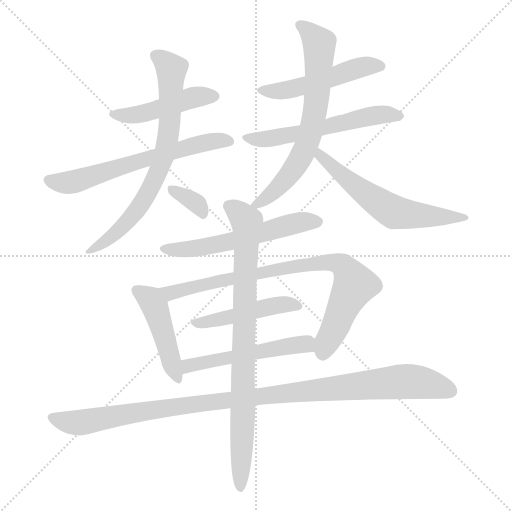
t = 0.00 s
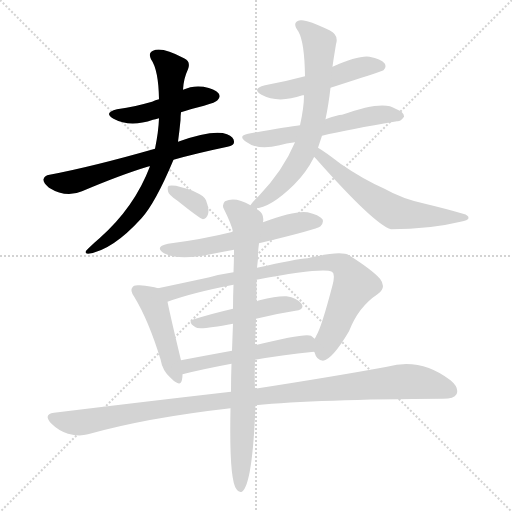
t = 2.25 s
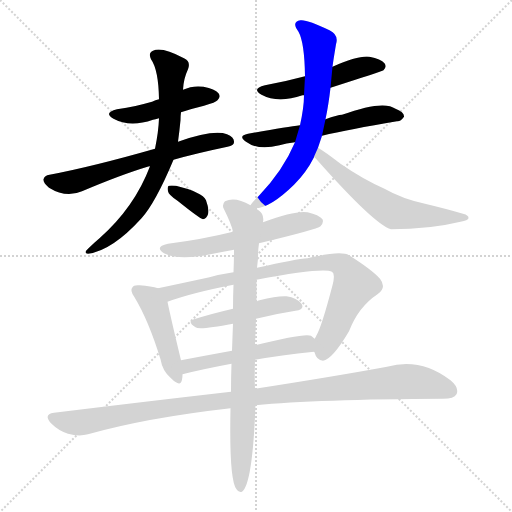
t = 4.50 s
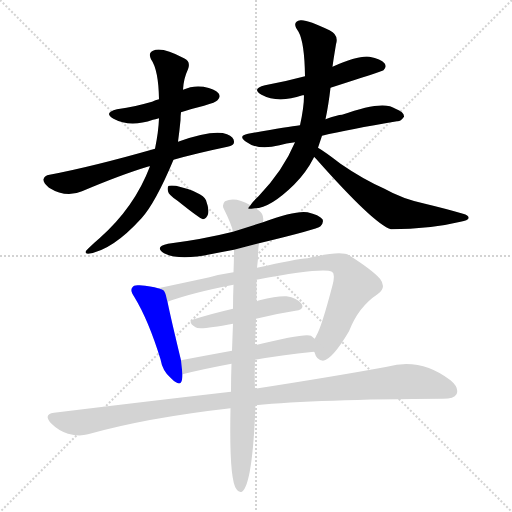
t = 6.75 s
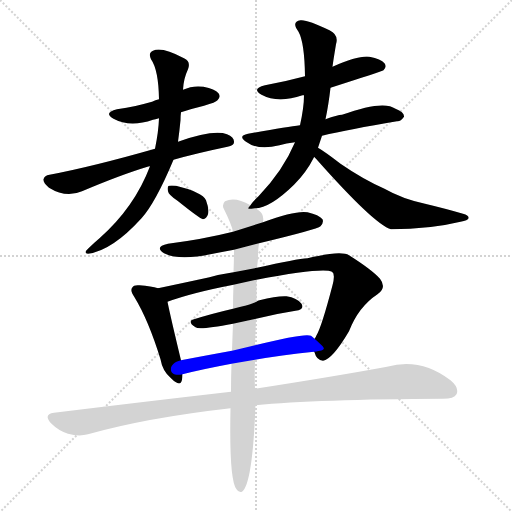
t = 9.00 s
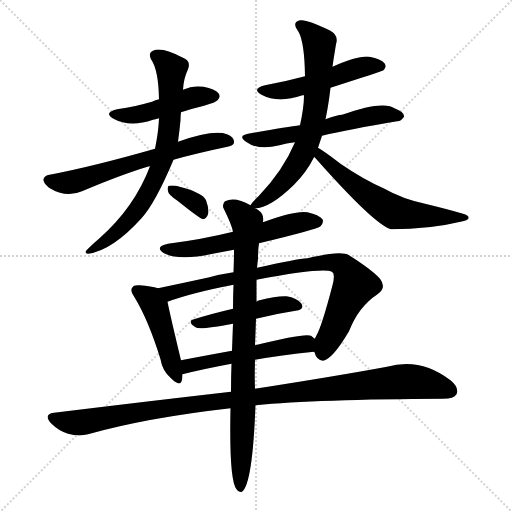
t = 11.25 s

The animated SVG that drew these frames (rendered in a browser with its animation timeline set to each time). Animation: 15 CSS @keyframes rules; one cycle of 11.25 s.

<svg version="1.1" viewBox="0 0 1024 1024" xmlns="http://www.w3.org/2000/svg">
  <g stroke="lightgray" stroke-dasharray="1,1" stroke-width="1" transform="scale(4, 4)">
    <line x1="0" y1="0" x2="256" y2="256"></line>
    <line x1="256" y1="0" x2="0" y2="256"></line>
    <line x1="128" y1="0" x2="128" y2="256"></line>
    <line x1="0" y1="128" x2="256" y2="128"></line>
  </g>
<g transform="scale(1, -1) translate(0, -900)">
   <style type="text/css">
    @keyframes keyframes0 {
      from {
       stroke: blue;
       stroke-dashoffset: 459;
       stroke-width: 128;
       }
       60% {
       animation-timing-function: step-end;
       stroke: blue;
       stroke-dashoffset: 0;
       stroke-width: 128;
       }
       to {
       stroke: black;
       stroke-width: 1024;
       }
       }
       #make-me-a-hanzi-animation-0 {
         animation: keyframes0 0.623535s both;
         animation-delay: 0.000000s;
         animation-timing-function: linear;
       }
    @keyframes keyframes1 {
      from {
       stroke: blue;
       stroke-dashoffset: 628;
       stroke-width: 128;
       }
       67% {
       animation-timing-function: step-end;
       stroke: blue;
       stroke-dashoffset: 0;
       stroke-width: 128;
       }
       to {
       stroke: black;
       stroke-width: 1024;
       }
       }
       #make-me-a-hanzi-animation-1 {
         animation: keyframes1 0.761068s both;
         animation-delay: 0.623535s;
         animation-timing-function: linear;
       }
    @keyframes keyframes2 {
      from {
       stroke: blue;
       stroke-dashoffset: 720;
       stroke-width: 128;
       }
       70% {
       animation-timing-function: step-end;
       stroke: blue;
       stroke-dashoffset: 0;
       stroke-width: 128;
       }
       to {
       stroke: black;
       stroke-width: 1024;
       }
       }
       #make-me-a-hanzi-animation-2 {
         animation: keyframes2 0.835938s both;
         animation-delay: 1.384603s;
         animation-timing-function: linear;
       }
    @keyframes keyframes3 {
      from {
       stroke: blue;
       stroke-dashoffset: 339;
       stroke-width: 128;
       }
       52% {
       animation-timing-function: step-end;
       stroke: blue;
       stroke-dashoffset: 0;
       stroke-width: 128;
       }
       to {
       stroke: black;
       stroke-width: 1024;
       }
       }
       #make-me-a-hanzi-animation-3 {
         animation: keyframes3 0.525879s both;
         animation-delay: 2.220540s;
         animation-timing-function: linear;
       }
    @keyframes keyframes4 {
      from {
       stroke: blue;
       stroke-dashoffset: 500;
       stroke-width: 128;
       }
       62% {
       animation-timing-function: step-end;
       stroke: blue;
       stroke-dashoffset: 0;
       stroke-width: 128;
       }
       to {
       stroke: black;
       stroke-width: 1024;
       }
       }
       #make-me-a-hanzi-animation-4 {
         animation: keyframes4 0.656901s both;
         animation-delay: 2.746419s;
         animation-timing-function: linear;
       }
    @keyframes keyframes5 {
      from {
       stroke: blue;
       stroke-dashoffset: 568;
       stroke-width: 128;
       }
       65% {
       animation-timing-function: step-end;
       stroke: blue;
       stroke-dashoffset: 0;
       stroke-width: 128;
       }
       to {
       stroke: black;
       stroke-width: 1024;
       }
       }
       #make-me-a-hanzi-animation-5 {
         animation: keyframes5 0.712240s both;
         animation-delay: 3.403320s;
         animation-timing-function: linear;
       }
    @keyframes keyframes6 {
      from {
       stroke: blue;
       stroke-dashoffset: 675;
       stroke-width: 128;
       }
       69% {
       animation-timing-function: step-end;
       stroke: blue;
       stroke-dashoffset: 0;
       stroke-width: 128;
       }
       to {
       stroke: black;
       stroke-width: 1024;
       }
       }
       #make-me-a-hanzi-animation-6 {
         animation: keyframes6 0.799316s both;
         animation-delay: 4.115560s;
         animation-timing-function: linear;
       }
    @keyframes keyframes7 {
      from {
       stroke: blue;
       stroke-dashoffset: 595;
       stroke-width: 128;
       }
       66% {
       animation-timing-function: step-end;
       stroke: blue;
       stroke-dashoffset: 0;
       stroke-width: 128;
       }
       to {
       stroke: black;
       stroke-width: 1024;
       }
       }
       #make-me-a-hanzi-animation-7 {
         animation: keyframes7 0.734212s both;
         animation-delay: 4.914876s;
         animation-timing-function: linear;
       }
    @keyframes keyframes8 {
      from {
       stroke: blue;
       stroke-dashoffset: 568;
       stroke-width: 128;
       }
       65% {
       animation-timing-function: step-end;
       stroke: blue;
       stroke-dashoffset: 0;
       stroke-width: 128;
       }
       to {
       stroke: black;
       stroke-width: 1024;
       }
       }
       #make-me-a-hanzi-animation-8 {
         animation: keyframes8 0.712240s both;
         animation-delay: 5.649089s;
         animation-timing-function: linear;
       }
    @keyframes keyframes9 {
      from {
       stroke: blue;
       stroke-dashoffset: 454;
       stroke-width: 128;
       }
       60% {
       animation-timing-function: step-end;
       stroke: blue;
       stroke-dashoffset: 0;
       stroke-width: 128;
       }
       to {
       stroke: black;
       stroke-width: 1024;
       }
       }
       #make-me-a-hanzi-animation-9 {
         animation: keyframes9 0.619466s both;
         animation-delay: 6.361328s;
         animation-timing-function: linear;
       }
    @keyframes keyframes10 {
      from {
       stroke: blue;
       stroke-dashoffset: 824;
       stroke-width: 128;
       }
       73% {
       animation-timing-function: step-end;
       stroke: blue;
       stroke-dashoffset: 0;
       stroke-width: 128;
       }
       to {
       stroke: black;
       stroke-width: 1024;
       }
       }
       #make-me-a-hanzi-animation-10 {
         animation: keyframes10 0.920573s both;
         animation-delay: 6.980794s;
         animation-timing-function: linear;
       }
    @keyframes keyframes11 {
      from {
       stroke: blue;
       stroke-dashoffset: 467;
       stroke-width: 128;
       }
       60% {
       animation-timing-function: step-end;
       stroke: blue;
       stroke-dashoffset: 0;
       stroke-width: 128;
       }
       to {
       stroke: black;
       stroke-width: 1024;
       }
       }
       #make-me-a-hanzi-animation-11 {
         animation: keyframes11 0.630046s both;
         animation-delay: 7.901367s;
         animation-timing-function: linear;
       }
    @keyframes keyframes12 {
      from {
       stroke: blue;
       stroke-dashoffset: 517;
       stroke-width: 128;
       }
       63% {
       animation-timing-function: step-end;
       stroke: blue;
       stroke-dashoffset: 0;
       stroke-width: 128;
       }
       to {
       stroke: black;
       stroke-width: 1024;
       }
       }
       #make-me-a-hanzi-animation-12 {
         animation: keyframes12 0.670736s both;
         animation-delay: 8.531413s;
         animation-timing-function: linear;
       }
    @keyframes keyframes13 {
      from {
       stroke: blue;
       stroke-dashoffset: 1060;
       stroke-width: 128;
       }
       78% {
       animation-timing-function: step-end;
       stroke: blue;
       stroke-dashoffset: 0;
       stroke-width: 128;
       }
       to {
       stroke: black;
       stroke-width: 1024;
       }
       }
       #make-me-a-hanzi-animation-13 {
         animation: keyframes13 1.112630s both;
         animation-delay: 9.202148s;
         animation-timing-function: linear;
       }
    @keyframes keyframes14 {
      from {
       stroke: blue;
       stroke-dashoffset: 836;
       stroke-width: 128;
       }
       73% {
       animation-timing-function: step-end;
       stroke: blue;
       stroke-dashoffset: 0;
       stroke-width: 128;
       }
       to {
       stroke: black;
       stroke-width: 1024;
       }
       }
       #make-me-a-hanzi-animation-14 {
         animation: keyframes14 0.930339s both;
         animation-delay: 10.314779s;
         animation-timing-function: linear;
       }
</style>
<path d="M 362.0 675.5 Q 383.0 682.5 408.0 688.5 Q 432.0 695.5 435.0 699.5 Q 442.0 706.5 437.0 713.5 Q 430.0 722.5 407.0 726.5 Q 385.0 729.5 366.0 720.5 L 318.0 701.5 Q 311.0 700.5 304.0 696.5 Q 273.0 687.5 234.0 681.5 Q 206.0 674.5 227.0 662.5 Q 260.0 644.5 306.0 660.5 Q 310.0 661.5 318.0 663.5 L 362.0 675.5 Z" fill="lightgray"></path> 
<path d="M 347.0 580.5 Q 393.0 593.5 455.0 606.5 Q 468.0 609.5 468.0 615.5 Q 469.0 625.5 454.0 631.5 Q 427.0 641.5 356.0 616.5 L 310.0 602.5 Q 184.0 566.5 99.0 550.5 Q 89.0 549.5 87.0 541.5 Q 86.0 534.5 98.0 524.5 Q 132.0 503.5 164.0 517.5 Q 242.0 550.5 295.0 566.5 Q 296.0 567.5 300.0 567.5 L 347.0 580.5 Z" fill="lightgray"></path> 
<path d="M 300.0 567.5 Q 269.0 485.5 199.0 423.5 Q 187.0 413.5 176.0 402.5 Q 166.0 393.5 176.0 392.5 Q 224.0 398.5 283.0 463.5 Q 311.0 494.5 347.0 580.5 L 356.0 616.5 Q 359.0 638.5 361.0 659.5 Q 361.0 668.5 362.0 675.5 L 366.0 720.5 Q 367.0 742.5 376.0 761.5 Q 382.0 777.5 368.0 783.5 Q 323.0 807.5 306.0 798.5 Q 296.0 794.5 302.0 781.5 Q 317.0 760.5 318.0 701.5 L 318.0 663.5 Q 317.0 636.5 310.0 602.5 L 300.0 567.5 Z" fill="lightgray"></path> 
<path d="M 355.0 498.5 Q 400.0 462.5 406.0 461.5 Q 413.0 462.5 416.0 471.5 Q 419.0 480.5 412.0 499.5 Q 405.0 515.5 352.0 528.5 Q 342.0 529.5 338.0 528.5 Q 334.0 527.5 336.0 517.5 Q 337.0 510.5 355.0 498.5 Z" fill="lightgray"></path> 
<path d="M 661.0 724.5 Q 764.0 757.5 767.0 759.5 Q 774.0 766.5 769.0 773.5 Q 762.0 782.5 739.0 786.5 Q 717.0 789.5 665.0 766.5 L 610.0 747.5 Q 573.0 737.5 530.0 729.5 Q 502.0 722.5 523.0 710.5 Q 556.0 692.5 605.0 709.5 L 608.0 709.5 L 661.0 724.5 Z" fill="lightgray"></path> 
<path d="M 644.0 628.5 Q 698.0 641.5 794.0 657.5 Q 801.0 656.5 808.0 666.5 Q 809.0 675.5 791.0 682.5 Q 767.0 700.5 684.0 670.5 Q 675.0 670.5 651.0 661.5 L 600.0 649.5 Q 575.0 646.5 496.0 632.5 Q 475.0 628.5 492.0 616.5 Q 516.0 598.5 559.0 609.5 Q 572.0 613.5 590.0 615.5 L 644.0 628.5 Z" fill="lightgray"></path> 
<path d="M 510.0 483.5 Q 540.0 483.5 588.0 530.5 Q 613.0 555.5 628.0 585.5 L 628.0 586.5 L 636.0 604.5 L 644.0 628.5 L 651.0 661.5 Q 657.0 689.5 661.0 724.5 L 665.0 766.5 Q 666.0 775.5 672.0 811.5 Q 678.0 830.5 659.0 839.5 Q 614.0 861.5 601.0 859.5 Q 582.0 856.5 597.0 836.5 Q 609.0 815.5 610.0 747.5 L 608.0 709.5 Q 608.0 685.5 600.0 649.5 L 590.0 615.5 Q 566.0 558.5 517.0 507.5 Q 504.0 495.5 501.0 489.5 C 494.0 481.5 494.0 481.5 510.0 483.5 Z" fill="lightgray"></path> 
<path d="M 628.0 586.5 Q 629.0 585.5 632.0 582.5 Q 749.0 450.5 782.0 441.5 Q 860.0 441.5 921.0 456.5 Q 936.0 459.5 937.0 463.5 Q 938.0 469.5 926.0 472.5 Q 892.0 482.5 850.0 492.5 Q 804.0 502.5 769.0 522.5 Q 726.0 541.5 681.0 572.5 Q 650.0 596.5 636.0 604.5 C 611.0 620.5 607.0 608.5 628.0 586.5 Z" fill="lightgray"></path> 
<path d="M 518.0 413.5 Q 635.0 441.5 641.0 447.5 Q 648.0 454.5 645.0 461.5 Q 638.0 470.5 615.0 475.5 Q 591.0 479.5 526.0 455.5 L 466.0 436.5 Q 406.0 421.5 336.0 412.5 Q 308.0 406.5 328.0 393.5 Q 359.0 377.5 431.0 393.5 Q 449.0 397.5 468.0 400.5 L 518.0 413.5 Z" fill="lightgray"></path> 
<path d="M 316.0 323.5 Q 303.0 327.5 279.0 329.5 Q 267.0 330.5 265.0 325.5 Q 259.0 319.5 269.0 305.5 Q 297.0 259.5 321.0 181.5 Q 325.0 157.5 342.0 143.5 Q 361.0 124.5 364.0 140.5 Q 365.0 144.5 365.0 151.5 L 362.0 179.5 Q 341.0 266.5 335.0 296.5 C 330.0 319.5 330.0 319.5 316.0 323.5 Z" fill="lightgray"></path> 
<path d="M 628.0 196.5 L 629.0 195.5 Q 633.0 179.5 646.0 178.5 Q 665.0 181.5 698.0 237.5 Q 717.0 286.5 755.0 311.5 Q 774.0 324.5 760.0 342.5 Q 744.0 360.5 698.0 389.5 Q 682.0 399.5 615.0 383.5 Q 594.0 382.5 514.0 364.5 L 467.0 355.5 Q 440.0 351.5 419.0 345.5 Q 359.0 332.5 316.0 323.5 C 287.0 317.5 307.0 286.5 335.0 296.5 Q 384.0 314.5 467.0 330.5 L 513.0 340.5 Q 645.0 365.5 664.0 356.5 Q 671.0 352.5 665.0 329.5 Q 643.0 245.5 633.0 229.5 Q 632.0 226.5 629.0 222.5 C 621.0 207.5 621.0 207.5 628.0 196.5 Z" fill="lightgray"></path> 
<path d="M 512.0 262.5 Q 552.0 272.5 591.0 278.5 Q 610.0 281.5 603.0 292.5 Q 594.0 304.5 573.0 307.5 Q 554.0 308.5 519.0 299.5 Q 515.0 299.5 513.0 296.5 C 502.0 291.5 495.0 289.5 466.0 282.5 Q 423.0 272.5 388.0 261.5 Q 373.0 257.5 391.0 245.5 Q 398.0 239.5 466.0 252.5 L 512.0 262.5 Z" fill="lightgray"></path> 
<path d="M 510.0 180.5 Q 561.0 189.5 628.0 196.5 C 656.0 199.5 652.0 202.5 629.0 222.5 Q 626.0 225.5 622.0 228.5 Q 610.0 234.5 510.0 209.5 L 464.0 198.5 Q 409.0 188.5 362.0 179.5 C 333.0 173.5 336.0 144.5 365.0 151.5 Q 404.0 161.5 463.0 172.5 L 510.0 180.5 Z" fill="lightgray"></path> 
<path d="M 511.0 89.5 Q 634.0 101.5 886.0 102.5 Q 908.0 102.5 913.0 111.5 Q 919.0 124.5 901.0 139.5 Q 841.0 185.5 774.0 166.5 Q 671.0 147.5 510.0 122.5 L 462.0 116.5 Q 296.0 97.5 108.0 74.5 Q 86.0 71.5 102.0 53.5 Q 117.0 38.5 136.0 32.5 Q 158.0 26.5 176.0 31.5 Q 293.0 64.5 461.0 83.5 L 511.0 89.5 Z" fill="lightgray"></path> 
<path d="M 461.0 83.5 Q 458.0 -60.5 473.0 -78.5 Q 477.0 -85.5 484.0 -83.5 Q 505.0 -68.5 511.0 89.5 L 510.0 122.5 Q 509.0 144.5 510.0 180.5 L 510.0 209.5 Q 511.0 234.5 512.0 262.5 L 513.0 296.5 L 513.0 340.5 L 514.0 364.5 L 516.0 382.5 Q 516.0 401.5 518.0 413.5 L 526.0 455.5 Q 529.0 471.5 517.0 479.5 Q 513.0 482.5 510.0 483.5 L 501.0 489.5 Q 470.0 507.5 450.0 497.5 Q 443.0 490.5 448.0 481.5 Q 463.0 451.5 466.0 436.5 L 468.0 400.5 Q 468.0 379.5 467.0 355.5 L 467.0 330.5 Q 466.0 308.5 466.0 282.5 L 466.0 252.5 Q 465.0 227.5 464.0 198.5 L 463.0 172.5 Q 462.0 147.5 462.0 116.5 L 461.0 83.5 Z" fill="lightgray"></path> 
      <clipPath id="make-me-a-hanzi-clip-0">
      <path d="M 362.0 675.5 Q 383.0 682.5 408.0 688.5 Q 432.0 695.5 435.0 699.5 Q 442.0 706.5 437.0 713.5 Q 430.0 722.5 407.0 726.5 Q 385.0 729.5 366.0 720.5 L 318.0 701.5 Q 311.0 700.5 304.0 696.5 Q 273.0 687.5 234.0 681.5 Q 206.0 674.5 227.0 662.5 Q 260.0 644.5 306.0 660.5 Q 310.0 661.5 318.0 663.5 L 362.0 675.5 Z" fill="lightgray"></path>
      </clipPath>
      <path clip-path="url(#make-me-a-hanzi-clip-0)" d="M 229.0 672.5 L 264.0 669.5 L 389.0 705.5 L 427.0 707.5 " fill="none" id="make-me-a-hanzi-animation-0" stroke-dasharray="331 662" stroke-linecap="round"></path>

      <clipPath id="make-me-a-hanzi-clip-1">
      <path d="M 347.0 580.5 Q 393.0 593.5 455.0 606.5 Q 468.0 609.5 468.0 615.5 Q 469.0 625.5 454.0 631.5 Q 427.0 641.5 356.0 616.5 L 310.0 602.5 Q 184.0 566.5 99.0 550.5 Q 89.0 549.5 87.0 541.5 Q 86.0 534.5 98.0 524.5 Q 132.0 503.5 164.0 517.5 Q 242.0 550.5 295.0 566.5 Q 296.0 567.5 300.0 567.5 L 347.0 580.5 Z" fill="lightgray"></path>
      </clipPath>
      <path clip-path="url(#make-me-a-hanzi-clip-1)" d="M 97.0 540.5 L 142.0 535.5 L 389.0 610.5 L 430.0 618.5 L 457.0 616.5 " fill="none" id="make-me-a-hanzi-animation-1" stroke-dasharray="500 1000" stroke-linecap="round"></path>

      <clipPath id="make-me-a-hanzi-clip-2">
      <path d="M 300.0 567.5 Q 269.0 485.5 199.0 423.5 Q 187.0 413.5 176.0 402.5 Q 166.0 393.5 176.0 392.5 Q 224.0 398.5 283.0 463.5 Q 311.0 494.5 347.0 580.5 L 356.0 616.5 Q 359.0 638.5 361.0 659.5 Q 361.0 668.5 362.0 675.5 L 366.0 720.5 Q 367.0 742.5 376.0 761.5 Q 382.0 777.5 368.0 783.5 Q 323.0 807.5 306.0 798.5 Q 296.0 794.5 302.0 781.5 Q 317.0 760.5 318.0 701.5 L 318.0 663.5 Q 317.0 636.5 310.0 602.5 L 300.0 567.5 Z" fill="lightgray"></path>
      </clipPath>
      <path clip-path="url(#make-me-a-hanzi-clip-2)" d="M 310.0 788.5 L 343.0 762.5 L 340.0 664.5 L 325.0 578.5 L 305.0 529.5 L 278.0 485.5 L 220.0 423.5 L 181.0 397.5 " fill="none" id="make-me-a-hanzi-animation-2" stroke-dasharray="592 1184" stroke-linecap="round"></path>

      <clipPath id="make-me-a-hanzi-clip-3">
      <path d="M 355.0 498.5 Q 400.0 462.5 406.0 461.5 Q 413.0 462.5 416.0 471.5 Q 419.0 480.5 412.0 499.5 Q 405.0 515.5 352.0 528.5 Q 342.0 529.5 338.0 528.5 Q 334.0 527.5 336.0 517.5 Q 337.0 510.5 355.0 498.5 Z" fill="lightgray"></path>
      </clipPath>
      <path clip-path="url(#make-me-a-hanzi-clip-3)" d="M 345.0 521.5 L 399.0 487.5 L 407.0 470.5 " fill="none" id="make-me-a-hanzi-animation-3" stroke-dasharray="211 422" stroke-linecap="round"></path>

      <clipPath id="make-me-a-hanzi-clip-4">
      <path d="M 661.0 724.5 Q 764.0 757.5 767.0 759.5 Q 774.0 766.5 769.0 773.5 Q 762.0 782.5 739.0 786.5 Q 717.0 789.5 665.0 766.5 L 610.0 747.5 Q 573.0 737.5 530.0 729.5 Q 502.0 722.5 523.0 710.5 Q 556.0 692.5 605.0 709.5 L 608.0 709.5 L 661.0 724.5 Z" fill="lightgray"></path>
      </clipPath>
      <path clip-path="url(#make-me-a-hanzi-clip-4)" d="M 525.0 720.5 L 578.0 720.5 L 670.0 744.5 L 726.0 766.5 L 762.0 767.5 " fill="none" id="make-me-a-hanzi-animation-4" stroke-dasharray="372 744" stroke-linecap="round"></path>

      <clipPath id="make-me-a-hanzi-clip-5">
      <path d="M 644.0 628.5 Q 698.0 641.5 794.0 657.5 Q 801.0 656.5 808.0 666.5 Q 809.0 675.5 791.0 682.5 Q 767.0 700.5 684.0 670.5 Q 675.0 670.5 651.0 661.5 L 600.0 649.5 Q 575.0 646.5 496.0 632.5 Q 475.0 628.5 492.0 616.5 Q 516.0 598.5 559.0 609.5 Q 572.0 613.5 590.0 615.5 L 644.0 628.5 Z" fill="lightgray"></path>
      </clipPath>
      <path clip-path="url(#make-me-a-hanzi-clip-5)" d="M 493.0 624.5 L 522.0 620.5 L 593.0 631.5 L 739.0 668.5 L 799.0 667.5 " fill="none" id="make-me-a-hanzi-animation-5" stroke-dasharray="440 880" stroke-linecap="round"></path>

      <clipPath id="make-me-a-hanzi-clip-6">
      <path d="M 510.0 483.5 Q 540.0 483.5 588.0 530.5 Q 613.0 555.5 628.0 585.5 L 628.0 586.5 L 636.0 604.5 L 644.0 628.5 L 651.0 661.5 Q 657.0 689.5 661.0 724.5 L 665.0 766.5 Q 666.0 775.5 672.0 811.5 Q 678.0 830.5 659.0 839.5 Q 614.0 861.5 601.0 859.5 Q 582.0 856.5 597.0 836.5 Q 609.0 815.5 610.0 747.5 L 608.0 709.5 Q 608.0 685.5 600.0 649.5 L 590.0 615.5 Q 566.0 558.5 517.0 507.5 Q 504.0 495.5 501.0 489.5 C 494.0 481.5 494.0 481.5 510.0 483.5 Z" fill="lightgray"></path>
      </clipPath>
      <path clip-path="url(#make-me-a-hanzi-clip-6)" d="M 601.0 847.5 L 623.0 833.5 L 639.0 806.5 L 635.0 719.5 L 620.0 629.5 L 599.0 579.5 L 567.0 536.5 L 523.0 496.5 L 508.0 490.5 " fill="none" id="make-me-a-hanzi-animation-6" stroke-dasharray="547 1094" stroke-linecap="round"></path>

      <clipPath id="make-me-a-hanzi-clip-7">
      <path d="M 628.0 586.5 Q 629.0 585.5 632.0 582.5 Q 749.0 450.5 782.0 441.5 Q 860.0 441.5 921.0 456.5 Q 936.0 459.5 937.0 463.5 Q 938.0 469.5 926.0 472.5 Q 892.0 482.5 850.0 492.5 Q 804.0 502.5 769.0 522.5 Q 726.0 541.5 681.0 572.5 Q 650.0 596.5 636.0 604.5 C 611.0 620.5 607.0 608.5 628.0 586.5 Z" fill="lightgray"></path>
      </clipPath>
      <path clip-path="url(#make-me-a-hanzi-clip-7)" d="M 638.0 598.5 L 647.0 578.5 L 685.0 546.5 L 791.0 474.5 L 930.0 466.5 " fill="none" id="make-me-a-hanzi-animation-7" stroke-dasharray="467 934" stroke-linecap="round"></path>

      <clipPath id="make-me-a-hanzi-clip-8">
      <path d="M 518.0 413.5 Q 635.0 441.5 641.0 447.5 Q 648.0 454.5 645.0 461.5 Q 638.0 470.5 615.0 475.5 Q 591.0 479.5 526.0 455.5 L 466.0 436.5 Q 406.0 421.5 336.0 412.5 Q 308.0 406.5 328.0 393.5 Q 359.0 377.5 431.0 393.5 Q 449.0 397.5 468.0 400.5 L 518.0 413.5 Z" fill="lightgray"></path>
      </clipPath>
      <path clip-path="url(#make-me-a-hanzi-clip-8)" d="M 330.0 403.5 L 400.0 403.5 L 591.0 453.5 L 635.0 456.5 " fill="none" id="make-me-a-hanzi-animation-8" stroke-dasharray="440 880" stroke-linecap="round"></path>

      <clipPath id="make-me-a-hanzi-clip-9">
      <path d="M 316.0 323.5 Q 303.0 327.5 279.0 329.5 Q 267.0 330.5 265.0 325.5 Q 259.0 319.5 269.0 305.5 Q 297.0 259.5 321.0 181.5 Q 325.0 157.5 342.0 143.5 Q 361.0 124.5 364.0 140.5 Q 365.0 144.5 365.0 151.5 L 362.0 179.5 Q 341.0 266.5 335.0 296.5 C 330.0 319.5 330.0 319.5 316.0 323.5 Z" fill="lightgray"></path>
      </clipPath>
      <path clip-path="url(#make-me-a-hanzi-clip-9)" d="M 274.0 318.5 L 296.0 304.5 L 310.0 286.5 L 353.0 143.5 " fill="none" id="make-me-a-hanzi-animation-9" stroke-dasharray="326 652" stroke-linecap="round"></path>

      <clipPath id="make-me-a-hanzi-clip-10">
      <path d="M 628.0 196.5 L 629.0 195.5 Q 633.0 179.5 646.0 178.5 Q 665.0 181.5 698.0 237.5 Q 717.0 286.5 755.0 311.5 Q 774.0 324.5 760.0 342.5 Q 744.0 360.5 698.0 389.5 Q 682.0 399.5 615.0 383.5 Q 594.0 382.5 514.0 364.5 L 467.0 355.5 Q 440.0 351.5 419.0 345.5 Q 359.0 332.5 316.0 323.5 C 287.0 317.5 307.0 286.5 335.0 296.5 Q 384.0 314.5 467.0 330.5 L 513.0 340.5 Q 645.0 365.5 664.0 356.5 Q 671.0 352.5 665.0 329.5 Q 643.0 245.5 633.0 229.5 Q 632.0 226.5 629.0 222.5 C 621.0 207.5 621.0 207.5 628.0 196.5 Z" fill="lightgray"></path>
      </clipPath>
      <path clip-path="url(#make-me-a-hanzi-clip-10)" d="M 323.0 321.5 L 348.0 315.5 L 581.0 366.5 L 628.0 374.5 L 676.0 373.5 L 692.0 361.5 L 708.0 328.5 L 652.0 209.5 L 648.0 203.5 L 635.0 202.5 " fill="none" id="make-me-a-hanzi-animation-10" stroke-dasharray="696 1392" stroke-linecap="round"></path>

      <clipPath id="make-me-a-hanzi-clip-11">
      <path d="M 512.0 262.5 Q 552.0 272.5 591.0 278.5 Q 610.0 281.5 603.0 292.5 Q 594.0 304.5 573.0 307.5 Q 554.0 308.5 519.0 299.5 Q 515.0 299.5 513.0 296.5 C 502.0 291.5 495.0 289.5 466.0 282.5 Q 423.0 272.5 388.0 261.5 Q 373.0 257.5 391.0 245.5 Q 398.0 239.5 466.0 252.5 L 512.0 262.5 Z" fill="lightgray"></path>
      </clipPath>
      <path clip-path="url(#make-me-a-hanzi-clip-11)" d="M 389.0 253.5 L 430.0 257.5 L 546.0 288.5 L 576.0 292.5 L 595.0 287.5 " fill="none" id="make-me-a-hanzi-animation-11" stroke-dasharray="339 678" stroke-linecap="round"></path>

      <clipPath id="make-me-a-hanzi-clip-12">
      <path d="M 510.0 180.5 Q 561.0 189.5 628.0 196.5 C 656.0 199.5 652.0 202.5 629.0 222.5 Q 626.0 225.5 622.0 228.5 Q 610.0 234.5 510.0 209.5 L 464.0 198.5 Q 409.0 188.5 362.0 179.5 C 333.0 173.5 336.0 144.5 365.0 151.5 Q 404.0 161.5 463.0 172.5 L 510.0 180.5 Z" fill="lightgray"></path>
      </clipPath>
      <path clip-path="url(#make-me-a-hanzi-clip-12)" d="M 369.0 159.5 L 385.0 171.5 L 547.0 204.5 L 607.0 212.5 L 619.0 203.5 " fill="none" id="make-me-a-hanzi-animation-12" stroke-dasharray="389 778" stroke-linecap="round"></path>

      <clipPath id="make-me-a-hanzi-clip-13">
      <path d="M 511.0 89.5 Q 634.0 101.5 886.0 102.5 Q 908.0 102.5 913.0 111.5 Q 919.0 124.5 901.0 139.5 Q 841.0 185.5 774.0 166.5 Q 671.0 147.5 510.0 122.5 L 462.0 116.5 Q 296.0 97.5 108.0 74.5 Q 86.0 71.5 102.0 53.5 Q 117.0 38.5 136.0 32.5 Q 158.0 26.5 176.0 31.5 Q 293.0 64.5 461.0 83.5 L 511.0 89.5 Z" fill="lightgray"></path>
      </clipPath>
      <path clip-path="url(#make-me-a-hanzi-clip-13)" d="M 106.0 63.5 L 158.0 54.5 L 353.0 87.5 L 811.0 137.5 L 855.0 132.5 L 901.0 118.5 " fill="none" id="make-me-a-hanzi-animation-13" stroke-dasharray="932 1864" stroke-linecap="round"></path>

      <clipPath id="make-me-a-hanzi-clip-14">
      <path d="M 461.0 83.5 Q 458.0 -60.5 473.0 -78.5 Q 477.0 -85.5 484.0 -83.5 Q 505.0 -68.5 511.0 89.5 L 510.0 122.5 Q 509.0 144.5 510.0 180.5 L 510.0 209.5 Q 511.0 234.5 512.0 262.5 L 513.0 296.5 L 513.0 340.5 L 514.0 364.5 L 516.0 382.5 Q 516.0 401.5 518.0 413.5 L 526.0 455.5 Q 529.0 471.5 517.0 479.5 Q 513.0 482.5 510.0 483.5 L 501.0 489.5 Q 470.0 507.5 450.0 497.5 Q 443.0 490.5 448.0 481.5 Q 463.0 451.5 466.0 436.5 L 468.0 400.5 Q 468.0 379.5 467.0 355.5 L 467.0 330.5 Q 466.0 308.5 466.0 282.5 L 466.0 252.5 Q 465.0 227.5 464.0 198.5 L 463.0 172.5 Q 462.0 147.5 462.0 116.5 L 461.0 83.5 Z" fill="lightgray"></path>
      </clipPath>
      <path clip-path="url(#make-me-a-hanzi-clip-14)" d="M 458.0 488.5 L 490.0 460.5 L 495.0 439.5 L 481.0 -76.5 " fill="none" id="make-me-a-hanzi-animation-14" stroke-dasharray="708 1416" stroke-linecap="round"></path>

</g>
</svg>
